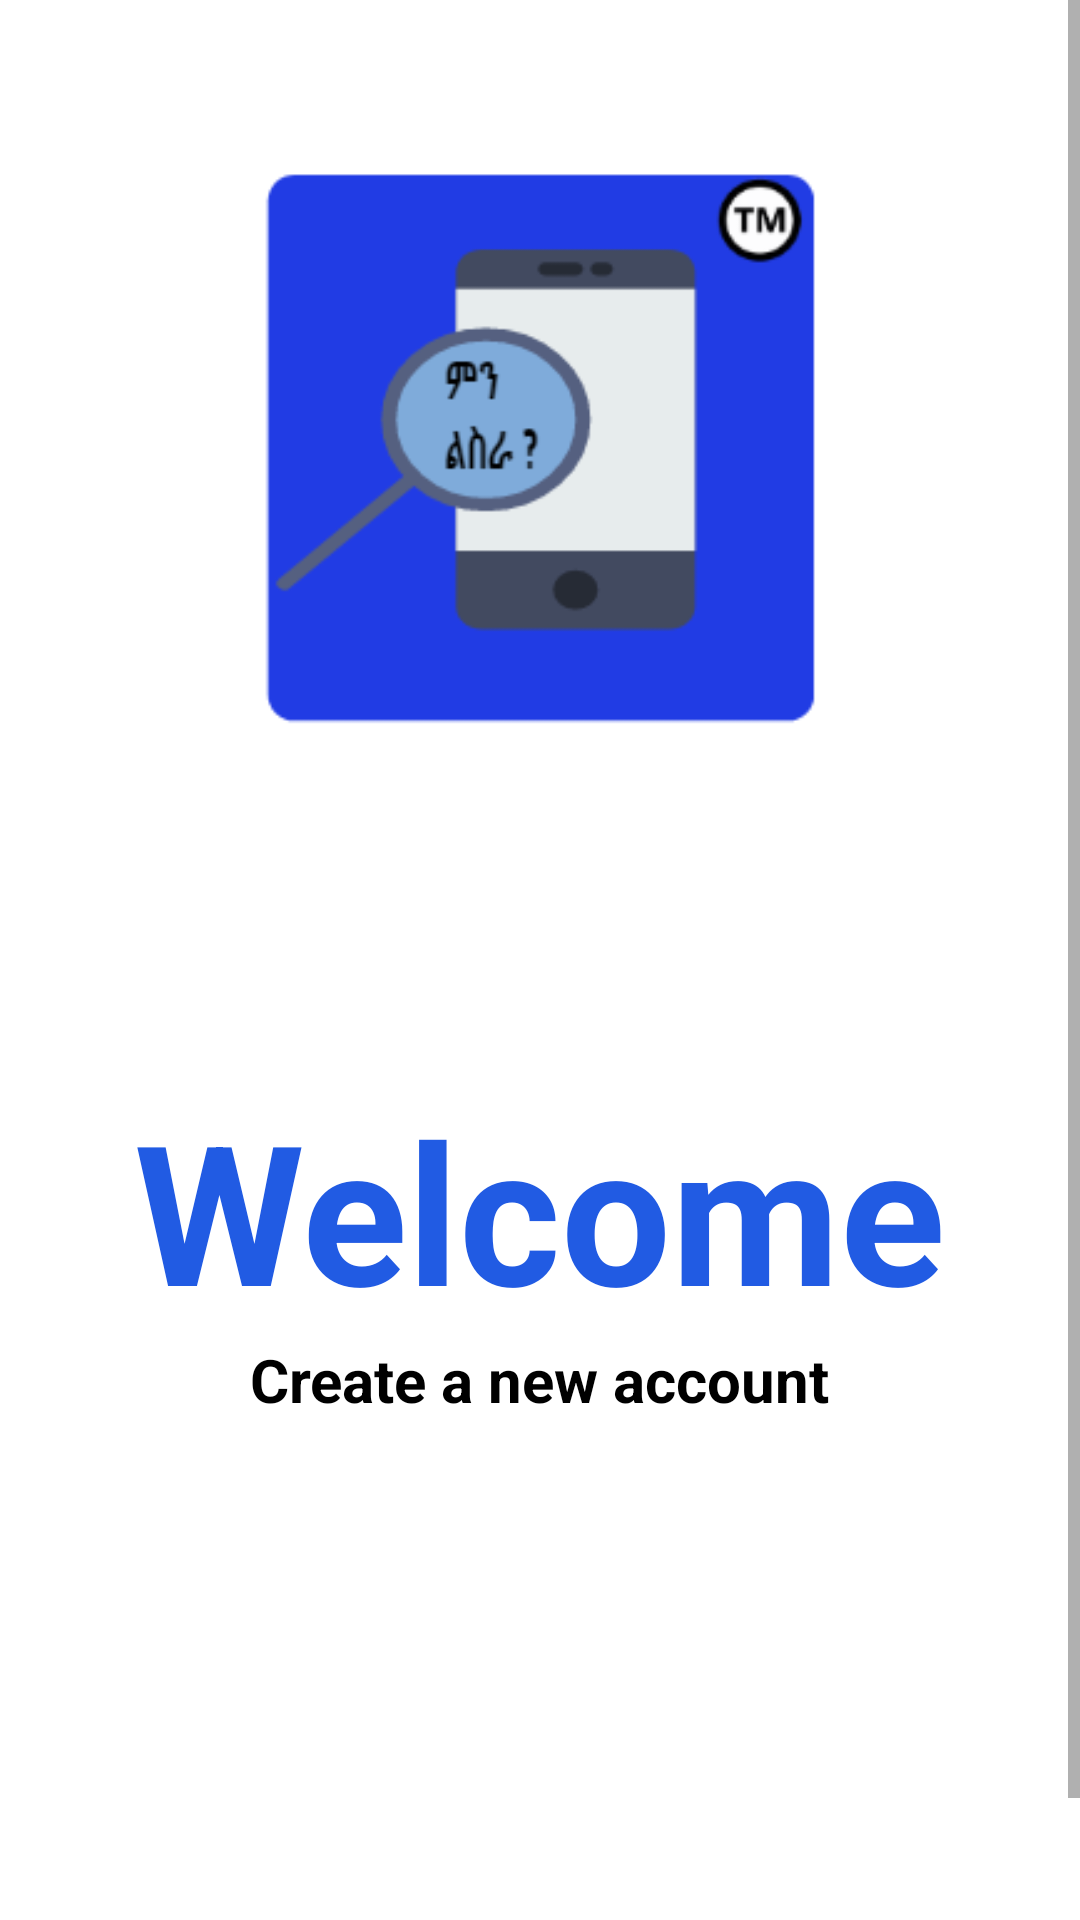

Write the Android layout XML for this screen, with the resource values it uses.
<!-- AndroidManifest.xml: application theme Theme.Login -->
<!-- res/layout/activity_first_page.xml -->
<?xml version="1.0" encoding="utf-8"?>
<ScrollView xmlns:android="http://schemas.android.com/apk/res/android"
    android:layout_width="match_parent"
    android:layout_height="wrap_content"
    android:fillViewport="false">

<LinearLayout xmlns:android="http://schemas.android.com/apk/res/android"
    xmlns:app="http://schemas.android.com/apk/res-auto"
    xmlns:tools="http://schemas.android.com/tools"
    android:layout_width="match_parent"
    android:layout_height="match_parent"
    android:orientation="vertical"
    android:gravity="center_horizontal"
    tools:context=".first_page">

    <FrameLayout
        android:layout_width="match_parent"
        android:layout_height="330dp"
        android:background="@drawable/blue_bg">

        <ImageView
            android:layout_width="500dp"
            android:layout_height="200dp"
            android:layout_gravity="center_horizontal"
            android:layout_marginTop="50dp"
            android:src="@drawable/menleseralogo"/>
    </FrameLayout>

    <TextView
        android:layout_width="wrap_content"
        android:layout_height="wrap_content"
        android:text="Welcome"
        android:textColor="@color/blue"
        android:textSize="65dp"
        android:textStyle="bold"
        android:layout_marginTop="30dp"/>

    <TextView
        android:layout_width="wrap_content"
        android:layout_height="wrap_content"
        android:text="Create a new account"
        android:textColor="@color/black"
        android:textSize="20dp"
        android:textStyle="bold"/>


    <Button
        android:id="@+id/btnLogin"
        android:layout_width="350dp"
        android:layout_height="50dp"
        android:backgroundTint="@color/blue"
        android:background="@drawable/blue_border_rounded_cornwe"
        android:text="Login"
        android:textSize="18dp"
        android:textStyle="bold"
        android:textColor="@color/white"
        android:layout_marginTop="70dp"/>

    <Button
        android:id="@+id/btnRegister"
        android:layout_width="350dp"
        android:layout_height="50dp"
        android:backgroundTint="@color/blue"
        android:background="@drawable/blue_border_rounded_cornwe"
        android:text="Register"
        android:textSize="18dp"
        android:textStyle="bold"
        android:textColor="@color/white"
        android:layout_marginTop="40dp"/>

</LinearLayout>

</ScrollView>
<!-- resources referenced by this layout -->
<resources>
  <color name="black">#FF000000</color>
  <color name="blue">#215BE3</color>
  <color name="white">#FFFFFF</color>
  <!-- drawable menleseralogo: png bitmap (drawable, 10277 bytes) -->
  <style name="Theme.Login" parent="Theme.MaterialComponents.DayNight.NoActionBar">
          
          <item name="colorPrimary">@color/blue</item>
          <item name="colorPrimaryVariant">@color/blue</item>
          <item name="colorOnPrimary">@color/white</item>
          
          <item name="colorSecondary">@color/teal_200</item>
          <item name="colorSecondaryVariant">@color/teal_700</item>
          <item name="colorOnSecondary">@color/black</item>
          
          <item name="android:statusBarColor" tools:targetApi="l">?attr/colorPrimaryVariant</item>
          
      </style>
  <color name="teal_200">#FF03DAC5</color>
  <color name="teal_700">#FF018786</color>
</resources>
